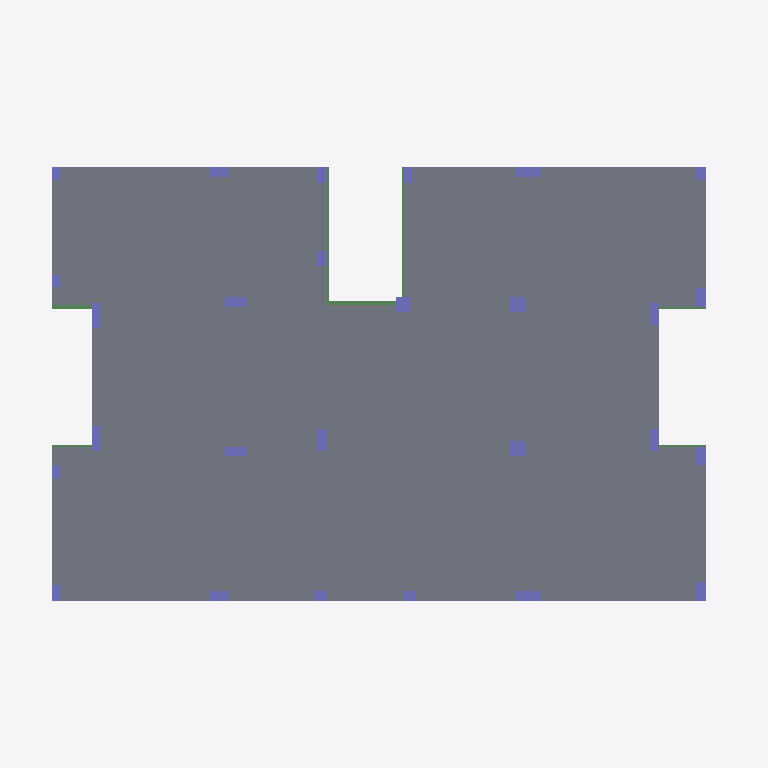
Plan cut of the same IFC building model at storey 'C2B Level (6)' (level 6.00 m, cut at 7.40 m), seen from above with north up, elements coloured by IFC class: 27 columns (violet), 8 beams (green), 6 slabs (grey). Cut surfaces are drawn darker.
Extent 23.0 m × 16.3 m × 15.2 m (x, y, z). Storeys (5): C2B Level (-2) at -2.00 m; C2B Level (3) at 3.00 m; C2B Level (6) at 6.00 m; C2B Level (9) at 9.00 m; C2B Level (12) at 12.00 m. Elements (247): 116 IfcBeam, 89 IfcColumn, 42 IfcSlab.

HEADER;
FILE_DESCRIPTION(('ViewDefinition [CoordinationView_V2.0]'),'2;1');
FILE_NAME('Project Number','2022-06-11T13:20:31',(''),(''),'The EXPRESS Data Manager Version 5.02.0100.07 : 28 Aug 2013','21.1.21.45 - Exporter 21.1.21.45 - Alternate UI 21.1.21.45','');
FILE_SCHEMA(('IFC2X3'));
ENDSEC;
DATA;
#120=IFCPROJECT('2h1wvB_Gf4UuNXQgt1ddkN',#41,'Project Number',$,$,'Project Name','Project Status',(#112),#107);
#169=IFCSITE('2h1wvB_Gf4UuNXQgt1ddkL',#41,'Default',$,$,#168,$,$,.ELEMENT.,$,$,$,$,$);
#130=IFCBUILDING('2h1wvB_Gf4UuNXQgt1ddkM',#41,'',$,$,#32,$,'',.ELEMENT.,$,$,$);
#141=IFCBUILDINGSTOREY('2h1wvB_Gf4UuNXQgq_PzEn',#41,'C2B Level (-2)',$,'Level:8mm Head',#139,$,'C2B Level (-2)',.ELEMENT.,-2000.0);
#147=IFCBUILDINGSTOREY('2h1wvB_Gf4UuNXQgq_PzE6',#41,'C2B Level (3)',$,'Level:8mm Head',#146,$,'C2B Level (3)',.ELEMENT.,3000.0);
#153=IFCBUILDINGSTOREY('2h1wvB_Gf4UuNXQgq_PzEB',#41,'C2B Level (6)',$,'Level:8mm Head',#152,$,'C2B Level (6)',.ELEMENT.,6000.0);
#159=IFCBUILDINGSTOREY('2h1wvB_Gf4UuNXQgq_PzEG',#41,'C2B Level (9)',$,'Level:8mm Head',#158,$,'C2B Level (9)',.ELEMENT.,9000.0);
#165=IFCBUILDINGSTOREY('2h1wvB_Gf4UuNXQgq_Pznb',#41,'C2B Level (12)',$,'Level:8mm Head',#164,$,'C2B Level (12)',.ELEMENT.,12000.0);
#19859=IFCSLAB('25L6eyrbD8ABiNAoaybsYV',#41,'Floor:C2B 0.22:417704',$,'Floor:C2B 0.22',#19824,#19857,'417704',.FLOOR.);
#19480=IFCSLAB('25L6eyrbD8ABiNAoaybsWA',#41,'Floor:C2B 0.16:417597',$,'Floor:C2B 0.16',#19464,#19478,'417597',.FLOOR.);
#19768=IFCSLAB('25L6eyrbD8ABiNAoaybsYw',#41,'Floor:C2B 0.15:417677',$,'Floor:C2B 0.15',#19752,#19766,'417677',.FLOOR.);
#19552=IFCSLAB('25L6eyrbD8ABiNAoaybsXZ',#41,'Floor:C2B 0.16:417620',$,'Floor:C2B 0.16',#19536,#19550,'417620',.FLOOR.);
#19624=IFCSLAB('25L6eyrbD8ABiNAoaybsXU',#41,'Floor:C2B 0.12:417641',$,'Floor:C2B 0.12',#19608,#19622,'417641',.FLOOR.);
#19696=IFCSLAB('25L6eyrbD8ABiNAoaybsX9',#41,'Floor:C2B 0.12:417662',$,'Floor:C2B 0.12',#19680,#19694,'417662',.FLOOR.);
#19131=IFCBEAM('25L6eyrbD8ABiNAoaybsWW',#41,'M_Concrete-Rectangular Beam:C2B 250X700:417559',$,'M_Concrete-Rectangular Beam:C2B 250X700',#18908,#19129,'417559');
#16622=IFCBEAM('25L6eyrbD8ABiNAoaybsbT',#41,'M_Concrete-Rectangular Beam:C2B 250X700:417386',$,'M_Concrete-Rectangular Beam:C2B 250X700',#16490,#16620,'417386');
#14659=IFCCOLUMN('25L6eyrbD8ABiNAoaybsaw',#41,'M_Concrete-Rectangular-Column:C2B 0.3 X 0.8:417293',$,'M_Concrete-Rectangular-Column:C2B 0.3 X 0.8',#14658,#14653,'417293');
#15839=IFCCOLUMN('25L6eyrbD8ABiNAoaybsbo',#41,'M_Concrete-Rectangular-Column:C2B 0.3 X 0.8:417349',$,'M_Concrete-Rectangular-Column:C2B 0.3 X 0.8',#15838,#15833,'417349');
#16160=IFCCOLUMN('25L6eyrbD8ABiNAoaybsbb',#41,'M_Concrete-Rectangular-Column:C2B 0.5 X 0.5:417362',$,'M_Concrete-Rectangular-Column:C2B 0.5 X 0.5',#16159,#16154,'417362');
#16230=IFCCOLUMN('25L6eyrbD8ABiNAoaybsbX',#41,'M_Concrete-Rectangular-Column:C2B 0.5 X 0.5:417366',$,'M_Concrete-Rectangular-Column:C2B 0.5 X 0.5',#16229,#16224,'417366');
#13680=IFCCOLUMN('25L6eyrbD8ABiNAoaybshV',#41,'M_Concrete-Rectangular-Column:C2B 0.3 X 0.8:417256',$,'M_Concrete-Rectangular-Column:C2B 0.3 X 0.8',#13678,#13673,'417256');
#15349=IFCCOLUMN('25L6eyrbD8ABiNAoaybsaU',#41,'M_Concrete-Rectangular-Column:C2B 0.3 X 0.8:417321',$,'M_Concrete-Rectangular-Column:C2B 0.3 X 0.8',#15348,#15343,'417321');
#16090=IFCCOLUMN('25L6eyrbD8ABiNAoaybsbw',#41,'M_Concrete-Rectangular-Column:C2B 0.5 X 0.5:417357',$,'M_Concrete-Rectangular-Column:C2B 0.5 X 0.5',#16089,#16084,'417357');
#13873=IFCCOLUMN('25L6eyrbD8ABiNAoaybshQ',#41,'M_Concrete-Rectangular-Column:C2B 0.3 X 0.7:417261',$,'M_Concrete-Rectangular-Column:C2B 0.3 X 0.7',#13872,#13867,'417261');
#15177=IFCCOLUMN('25L6eyrbD8ABiNAoaybsaI',#41,'M_Concrete-Rectangular-Column:C2B 0.3 X 0.7:417317',$,'M_Concrete-Rectangular-Column:C2B 0.3 X 0.7',#15176,#15171,'417317');
#14039=IFCCOLUMN('25L6eyrbD8ABiNAoaybsh5',#41,'M_Concrete-Rectangular-Column:C2B 0.3 X 0.7:417266',$,'M_Concrete-Rectangular-Column:C2B 0.3 X 0.7',#14038,#14033,'417266');
#14939=IFCCOLUMN('25L6eyrbD8ABiNAoaybsag',#41,'M_Concrete-Rectangular-Column:C2B 0.3 X 0.7:417309',$,'M_Concrete-Rectangular-Column:C2B 0.3 X 0.7',#14938,#14933,'417309');
#14869=IFCCOLUMN('25L6eyrbD8ABiNAoaybsak',#41,'M_Concrete-Rectangular-Column:C2B 0.3 X 0.7:417305',$,'M_Concrete-Rectangular-Column:C2B 0.3 X 0.7',#14868,#14863,'417305');
#14277=IFCCOLUMN('25L6eyrbD8ABiNAoaybshC',#41,'M_Concrete-Rectangular-Column:C2B 0.3 X 0.6:417275',$,'M_Concrete-Rectangular-Column:C2B 0.3 X 0.6',#14276,#14271,'417275');
#14729=IFCCOLUMN('25L6eyrbD8ABiNAoaybsac',#41,'M_Concrete-Rectangular-Column:C2B 0.3 X 0.6:417297',$,'M_Concrete-Rectangular-Column:C2B 0.3 X 0.6',#14728,#14723,'417297');
#15009=IFCCOLUMN('25L6eyrbD8ABiNAoaybsaM',#41,'M_Concrete-Rectangular-Column:C2B 0.3 X 0.6:417313',$,'M_Concrete-Rectangular-Column:C2B 0.3 X 0.6',#15008,#15003,'417313');
#15629=IFCCOLUMN('25L6eyrbD8ABiNAoaybsaE',#41,'M_Concrete-Rectangular-Column:C2B 0.3 X 0.6:417337',$,'M_Concrete-Rectangular-Column:C2B 0.3 X 0.6',#15628,#15623,'417337');
#14799=IFCCOLUMN('25L6eyrbD8ABiNAoaybsaY',#41,'M_Concrete-Rectangular-Column:C2B 0.3 X 0.6:417301',$,'M_Concrete-Rectangular-Column:C2B 0.3 X 0.6',#14798,#14793,'417301');
#16460=IFCBEAM('25L6eyrbD8ABiNAoaybsbL',#41,'M_Concrete-Rectangular Beam:C2B 250X700:417378',$,'M_Concrete-Rectangular Beam:C2B 250X700',#16326,#16458,'417378');
#15699=IFCCOLUMN('25L6eyrbD8ABiNAoaybsaA',#41,'M_Concrete-Rectangular-Column:C2B 0.3 X 0.5:417341',$,'M_Concrete-Rectangular-Column:C2B 0.3 X 0.5',#15698,#15693,'417341');
#15489=IFCCOLUMN('25L6eyrbD8ABiNAoaybsa6',#41,'M_Concrete-Rectangular-Column:C2B 0.3 X 0.5:417329',$,'M_Concrete-Rectangular-Column:C2B 0.3 X 0.5',#15488,#15483,'417329');
#14109=IFCCOLUMN('25L6eyrbD8ABiNAoaybsh1',#41,'M_Concrete-Rectangular-Column:C2B 0.3 X 0.5:417270',$,'M_Concrete-Rectangular-Column:C2B 0.3 X 0.5',#14108,#14103,'417270');
#15769=IFCCOLUMN('25L6eyrbD8ABiNAoaybsbs',#41,'M_Concrete-Rectangular-Column:C2B 0.3 X 0.5:417345',$,'M_Concrete-Rectangular-Column:C2B 0.3 X 0.5',#15768,#15763,'417345');
#16998=IFCBEAM('25L6eyrbD8ABiNAoaybscq',#41,'M_Concrete-Rectangular Beam:C2B 250X700:417411',$,'M_Concrete-Rectangular Beam:C2B 250X700',#16847,#16996,'417411');
#14519=IFCCOLUMN('25L6eyrbD8ABiNAoaybsao',#41,'M_Concrete-Rectangular-Column:C2B 0.3 X 0.4:417285',$,'M_Concrete-Rectangular-Column:C2B 0.3 X 0.4',#14518,#14513,'417285');
#15909=IFCCOLUMN('25L6eyrbD8ABiNAoaybsb_',#41,'M_Concrete-Rectangular-Column:C2B 0.3 X 0.4:417353',$,'M_Concrete-Rectangular-Column:C2B 0.3 X 0.4',#15908,#15903,'417353');
#14589=IFCCOLUMN('25L6eyrbD8ABiNAoaybsa_',#41,'M_Concrete-Rectangular-Column:C2B 0.3 X 0.4:417289',$,'M_Concrete-Rectangular-Column:C2B 0.3 X 0.4',#14588,#14583,'417289');
#15559=IFCCOLUMN('25L6eyrbD8ABiNAoaybsa2',#41,'M_Concrete-Rectangular-Column:C2B 0.3 X 0.4:417333',$,'M_Concrete-Rectangular-Column:C2B 0.3 X 0.4',#15558,#15553,'417333');
#14347=IFCCOLUMN('25L6eyrbD8ABiNAoaybsat',#41,'M_Concrete-Rectangular-Column:C2B 0.3 X 0.4:417280',$,'M_Concrete-Rectangular-Column:C2B 0.3 X 0.4',#14346,#14341,'417280');
#15419=IFCCOLUMN('25L6eyrbD8ABiNAoaybsaQ',#41,'M_Concrete-Rectangular-Column:C2B 0.3 X 0.4:417325',$,'M_Concrete-Rectangular-Column:C2B 0.3 X 0.4',#15418,#15413,'417325');
#18878=IFCBEAM('25L6eyrbD8ABiNAoaybsWv',#41,'M_Concrete-Rectangular Beam:C2B 250X700:417550',$,'M_Concrete-Rectangular Beam:C2B 250X700',#18746,#18876,'417550');
#18560=IFCBEAM('25L6eyrbD8ABiNAoaybsdP',#41,'M_Concrete-Rectangular Beam:C2B 250X700:417518',$,'M_Concrete-Rectangular Beam:C2B 250X700',#18381,#18558,'417518');
#17518=IFCBEAM('25L6eyrbD8ABiNAoaybsce',#41,'M_Concrete-Rectangular Beam:C2B 250X700:417439',$,'M_Concrete-Rectangular Beam:C2B 250X700',#17485,#17516,'417439');
#18246=IFCBEAM('25L6eyrbD8ABiNAoaybsdf',#41,'M_Concrete-Rectangular Beam:C2B 250X700:417502',$,'M_Concrete-Rectangular Beam:C2B 250X700',#18071,#18244,'417502');
ENDSEC;